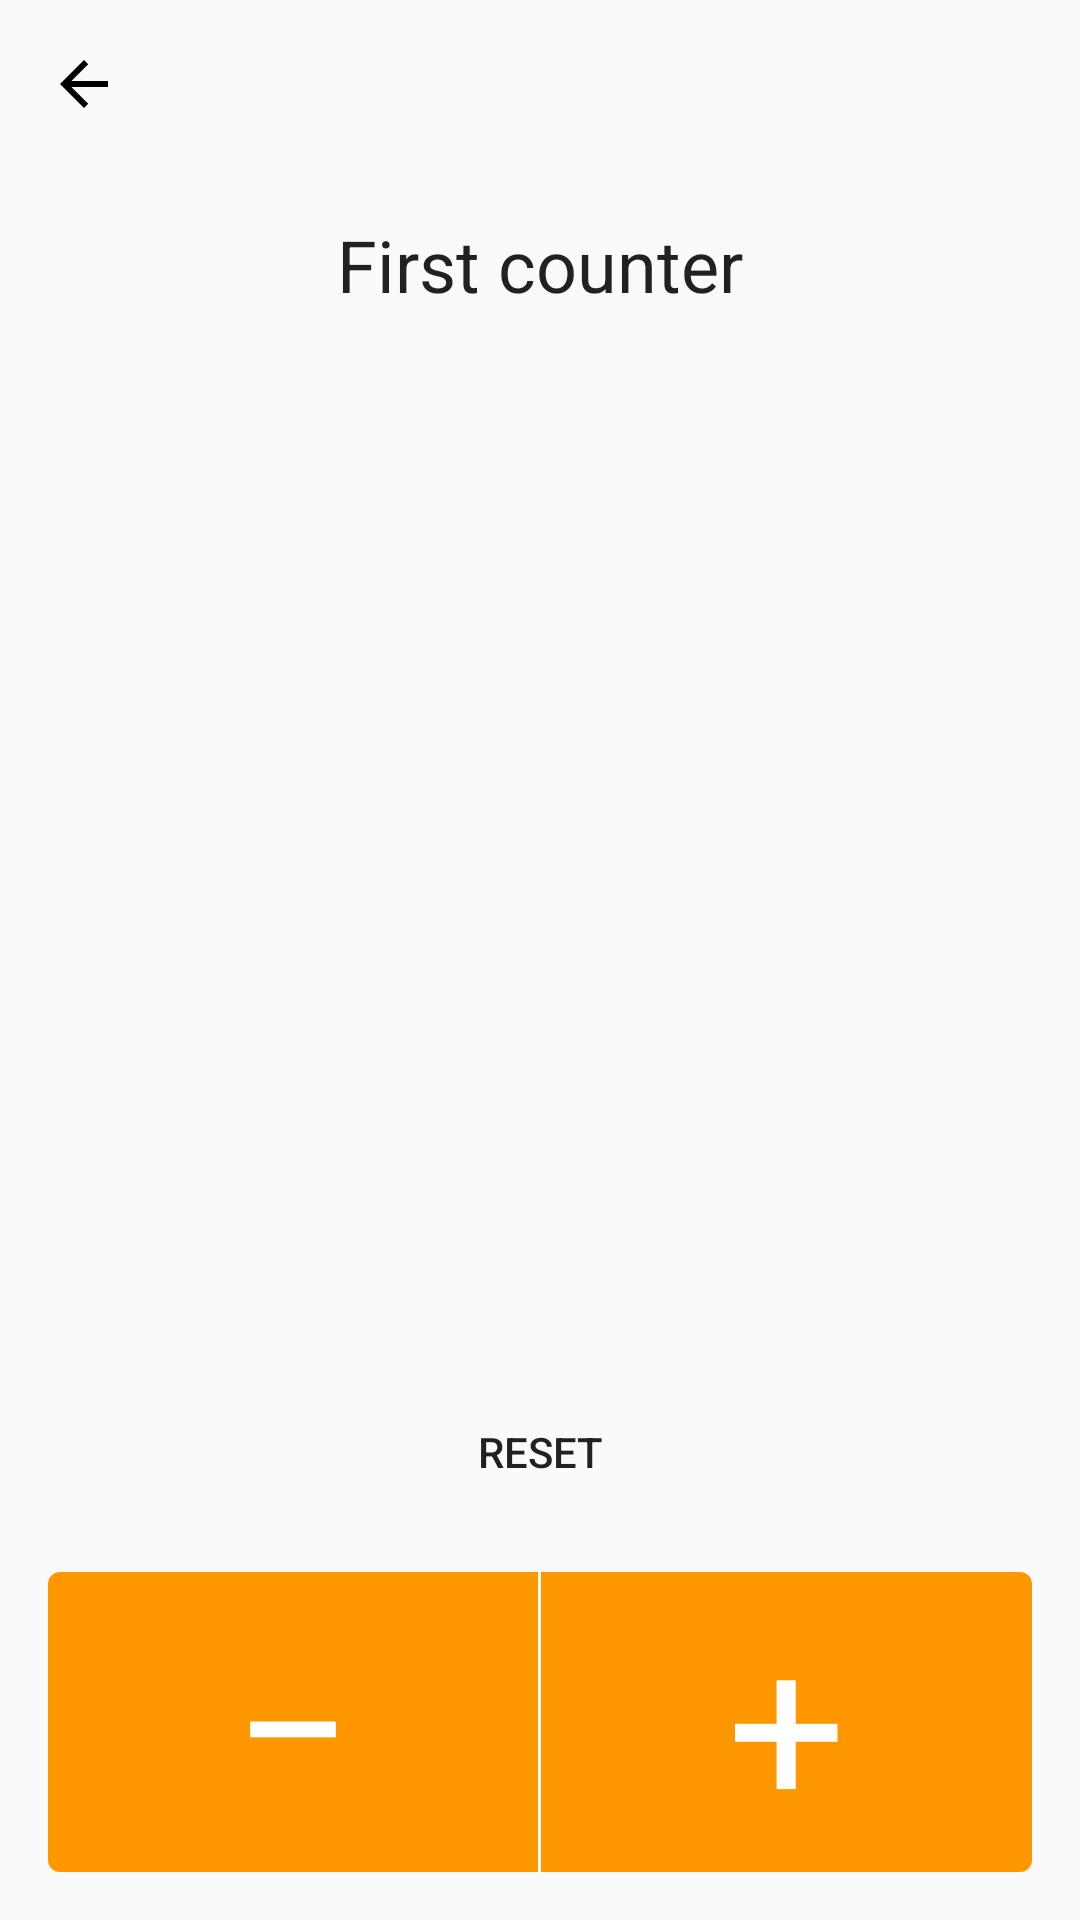

This screen was rendered from an Android layout file. Write that file and the resources it references.
<!-- AndroidManifest.xml: application theme AppTheme -->
<!-- res/layout/a_counter.xml -->
<?xml version="1.0" encoding="utf-8"?>
<LinearLayout
    xmlns:android="http://schemas.android.com/apk/res/android"
    xmlns:app="http://schemas.android.com/apk/res-auto"
    android:layout_width="match_parent"
    android:layout_height="match_parent"
    xmlns:tools="http://schemas.android.com/tools"
    android:orientation="vertical"
    tools:context=".CounterActivity">

    <FrameLayout
        android:layout_width="match_parent"
        android:layout_height="wrap_content">

        <ImageView
            android:id="@+id/a_counter_back"
            android:layout_width="56dp"
            android:layout_height="56dp"
            app:srcCompat="?homeAsUpIndicator"
            android:padding="16dp"
            app:tint="?android:colorForeground"
            android:background="?selectableItemBackgroundBorderless"
            />

        <ImageView
            android:id="@+id/a_counter_del"
            android:layout_width="56dp"
            android:layout_height="56dp"
            app:srcCompat="@drawable/ic_delete"
            android:padding="16dp"
            app:tint="?android:colorForeground"
            android:background="?selectableItemBackgroundBorderless"
            android:layout_gravity="end"
            />

        <ImageView
            android:id="@+id/a_counter_edit"
            android:layout_width="56dp"
            android:layout_height="56dp"
            app:srcCompat="@drawable/ic_edit"
            android:padding="16dp"
            app:tint="?android:colorForeground"
            android:background="?selectableItemBackgroundBorderless"
            android:layout_gravity="end"
            android:layout_marginRight="56dp"
            android:layout_marginEnd="56dp"
            />

    </FrameLayout>

    <TextView
        android:id="@+id/name"
        android:layout_width="wrap_content"
        android:layout_height="wrap_content"
        android:text="First counter"
        android:layout_gravity="center"
        android:padding="16dp"
        android:textAppearance="@style/TextAppearance.AppCompat.Headline"
        />

    <TextView
        android:id="@+id/value"
        android:layout_width="match_parent"
        android:layout_height="0dp"
        tools:text="0"
        android:gravity="center"
        android:textAppearance="@style/TextAppearance.AppCompat.Display4"
        android:layout_weight="1"
        />

    <Button
        android:id="@+id/reset"
        android:layout_width="wrap_content"
        android:layout_height="wrap_content"
        android:text="Reset"
        android:layout_gravity="center_horizontal"
        style="@style/Widget.AppCompat.Button.Borderless"
        />

    <LinearLayout
        android:id="@+id/counter_tint"
        android:layout_width="match_parent"
        android:layout_height="100dp"
        android:orientation="horizontal"
        android:background="@drawable/counter_item_bg"
        android:layout_margin="16dp">

        <TextView
            android:id="@+id/minus"
            android:layout_width="0dp"
            android:layout_height="match_parent"
            android:layout_weight="1"
            android:text="−"
            android:textSize="70dp"
            android:gravity="center"
            android:textColor="#fff"
            android:background="?selectableItemBackgroundBorderless"
            />

        <View
            android:layout_width="1dp"
            android:layout_height="match_parent"
            android:background="?android:colorBackground"
            />

        <TextView
            android:id="@+id/plus"
            android:layout_width="0dp"
            android:layout_height="match_parent"
            android:layout_weight="1"
            android:gravity="center"
            android:text="+"
            android:textSize="70dp"
            android:textColor="#fff"
            android:background="?selectableItemBackgroundBorderless"
            />

    </LinearLayout>

</LinearLayout>
<!-- resources referenced by this layout -->
<resources>
  <!-- drawable counter_item_bg (drawable) -->
  <?xml version="1.0" encoding="utf-8"?>
  <shape xmlns:android="http://schemas.android.com/apk/res/android">
      <solid android:color="@color/color_primary"/>
      <corners android:radius="4dp"/>
  </shape>
  <style name="AppTheme" parent="Theme.AppCompat.Light.NoActionBar">
          
          <item name="colorPrimary">@color/color_primary</item>
          <item name="colorAccent">#E91E63</item>
          <item name="android:statusBarColor" tools:ignore="NewApi">?android:colorBackground</item>
          <item name="android:windowLightStatusBar" tools:ignore="NewApi">true</item>
      </style>
  <color name="color_primary">#FF9800</color>
</resources>
